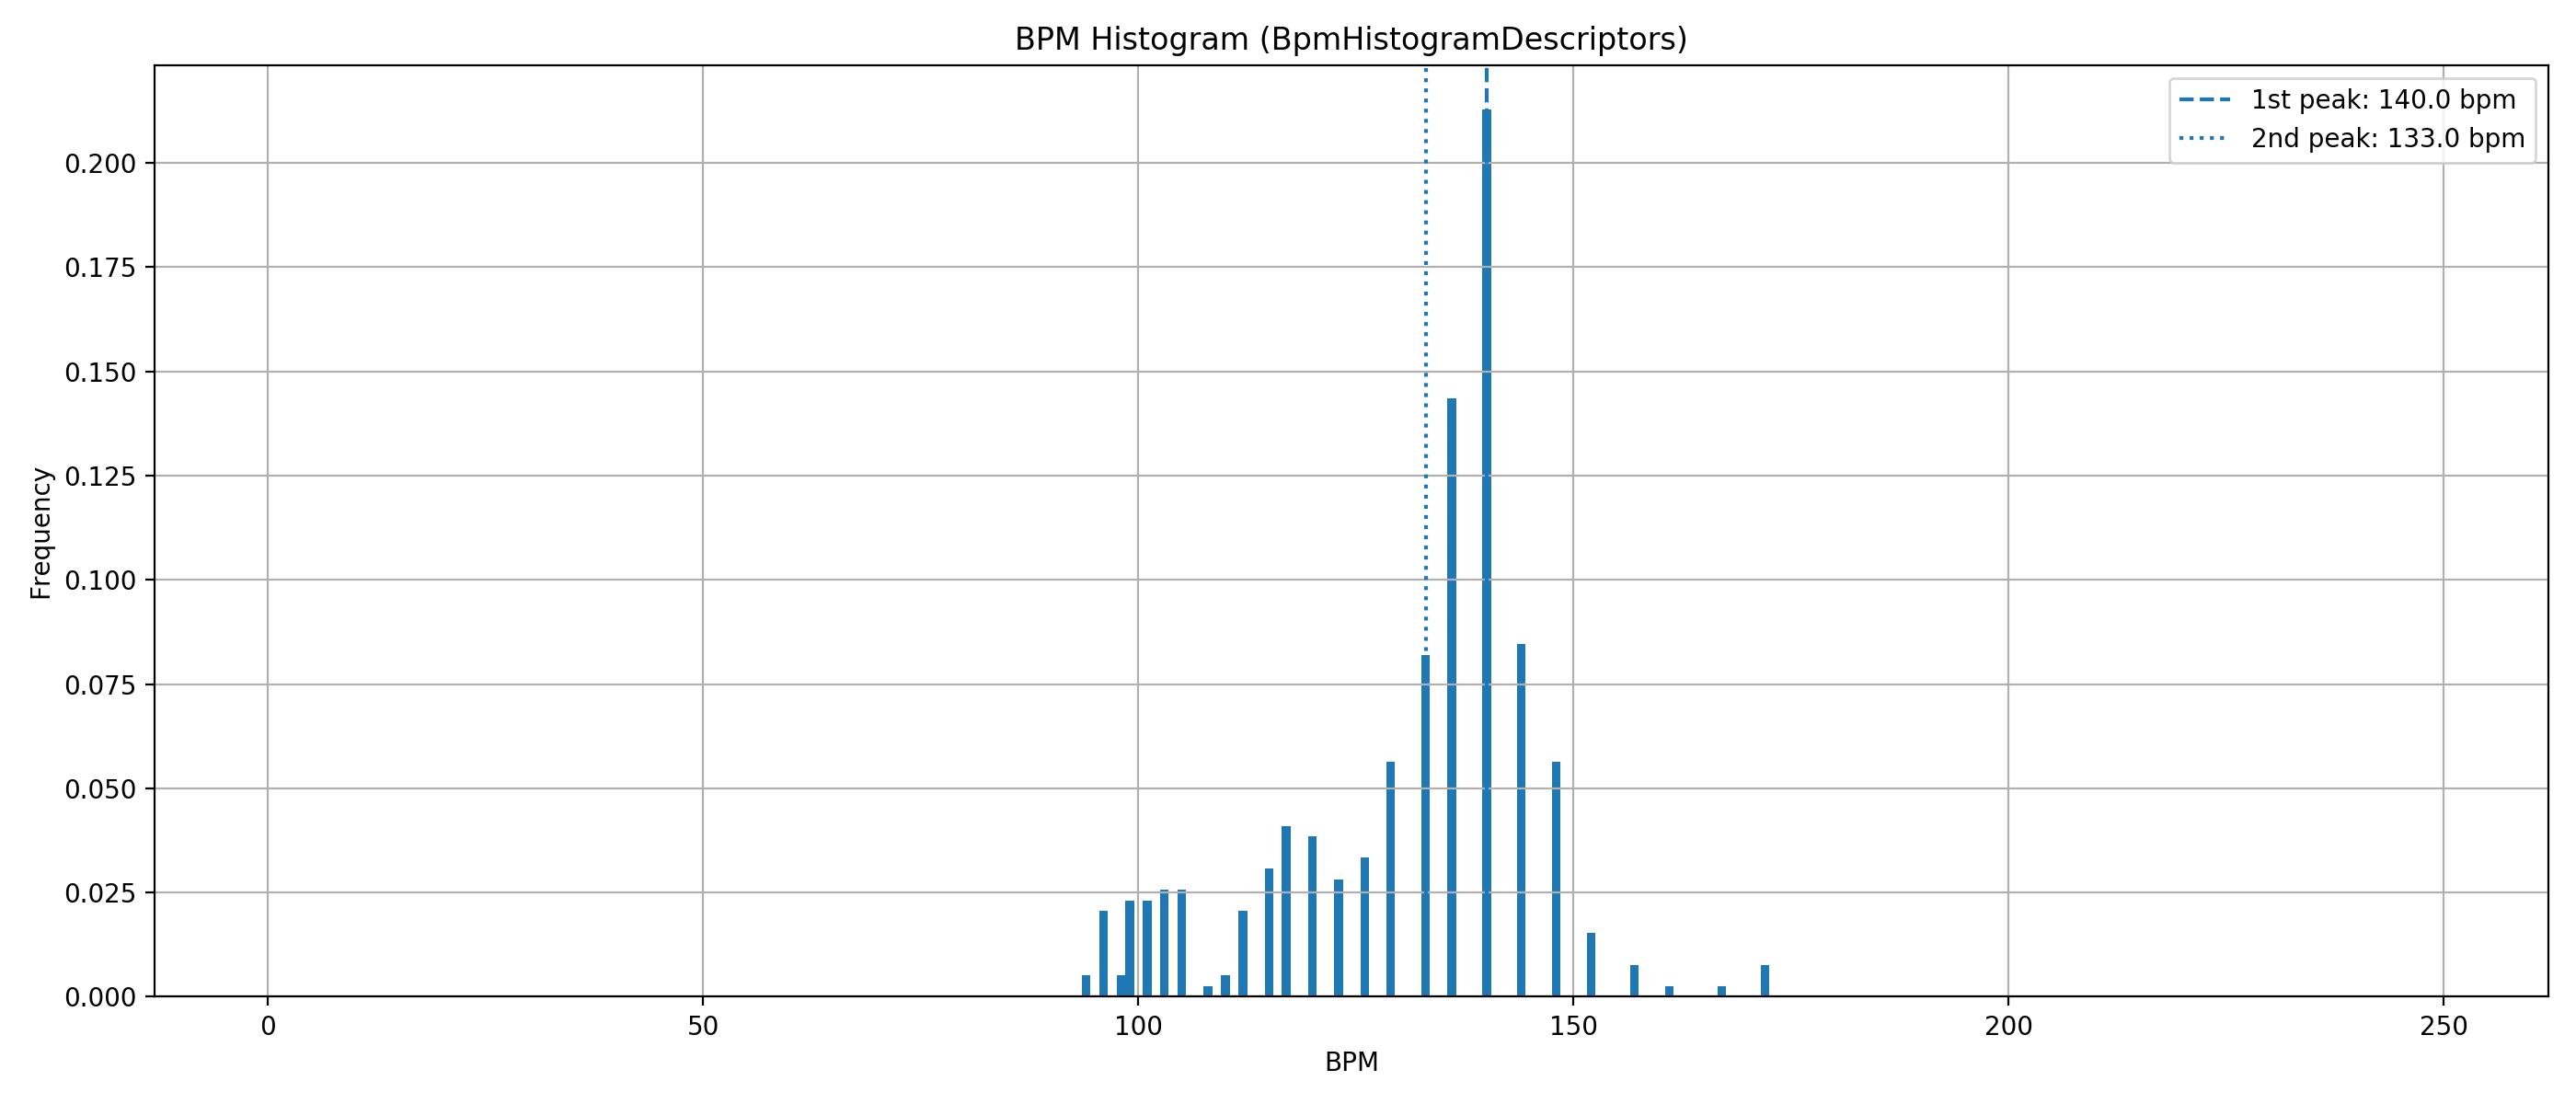

Reproduce this figure in Python.
import json
import numpy as np
import matplotlib.pyplot as plt
import essentia
import essentia.standard as es

AUDIO_PATH = "/data/My_Song.wav"
JSON_OUT = "/data/bpm_histogram_descriptors.json"
PNG_OUT = "/data/bpm_histogram_descriptors.png"

print("Loading audio...")
audio = es.MonoLoader(filename=AUDIO_PATH, sampleRate=44100)()

# -------------------------------------------------------
# 1. BPM & beat intervals με RhythmExtractor2013
# -------------------------------------------------------
print("Estimating BPM and beat intervals (RhythmExtractor2013)...")

rhythm = es.RhythmExtractor2013(method="multifeature")

# ΠΡΟΣΟΧΗ στη σειρά των outputs:
# bpm, beats, beats_confidence, estimates, beats_intervals
bpm, beats, beats_conf, _, beats_intervals = rhythm(audio)

print(f"Overall BPM (RhythmExtractor2013): {bpm:.2f} bpm")
print(f"Number of beats: {len(beats)}")

# beats_intervals -> float32 essentia.array
bpm_intervals_np = np.array(beats_intervals, dtype="float32")
bpm_intervals_ess = essentia.array(bpm_intervals_np)

# -------------------------------------------------------
# 2. BPM Histogram Descriptors
# -------------------------------------------------------
print("Computing BpmHistogramDescriptors...")

bpmHistDesc = es.BpmHistogramDescriptors()

firstPeakBPM, firstPeakWeight, firstPeakSpread, \
    secondPeakBPM, secondPeakWeight, secondPeakSpread, \
    histogram = bpmHistDesc(bpm_intervals_ess)

histogram = np.array(histogram, dtype=float)

print(f"First peak BPM:  {firstPeakBPM:.2f}")
print(f"Second peak BPM: {secondPeakBPM:.2f}")

# -------------------------------------------------------
# 3. Save JSON
# -------------------------------------------------------
data = {
    "reference_bpm_rhythmExtractor": float(bpm),

    "firstPeakBPM": float(firstPeakBPM),
    "firstPeakWeight": float(firstPeakWeight),
    "firstPeakSpread": float(firstPeakSpread),

    "secondPeakBPM": float(secondPeakBPM),
    "secondPeakWeight": float(secondPeakWeight),
    "secondPeakSpread": float(secondPeakSpread),

    # index i -> i BPM
    "histogram": histogram.tolist()
}

with open(JSON_OUT, "w") as f:
    json.dump(data, f, indent=4)

print(f"Saved {JSON_OUT}")

# -------------------------------------------------------
# 4. Plot BPM histogram
# -------------------------------------------------------
print(f"Saving {PNG_OUT} ...")

bpms = np.arange(len(histogram))
max_bpm_to_show = 250

mask = bpms <= max_bpm_to_show
bpms_plot = bpms[mask]
hist_plot = histogram[mask]

plt.figure(figsize=(14, 6))
plt.bar(bpms_plot, hist_plot, width=1.0)

plt.axvline(firstPeakBPM, linestyle="--",
            label=f"1st peak: {firstPeakBPM:.1f} bpm")
if secondPeakBPM > 0:
    plt.axvline(secondPeakBPM, linestyle=":",
                label=f"2nd peak: {secondPeakBPM:.1f} bpm")

plt.title("BPM Histogram (BpmHistogramDescriptors)")
plt.xlabel("BPM")
plt.ylabel("Frequency")
plt.legend()
plt.grid(True)
plt.tight_layout()
plt.savefig(PNG_OUT, dpi=200)

print(f"Saved {PNG_OUT}")
print("Done.")
